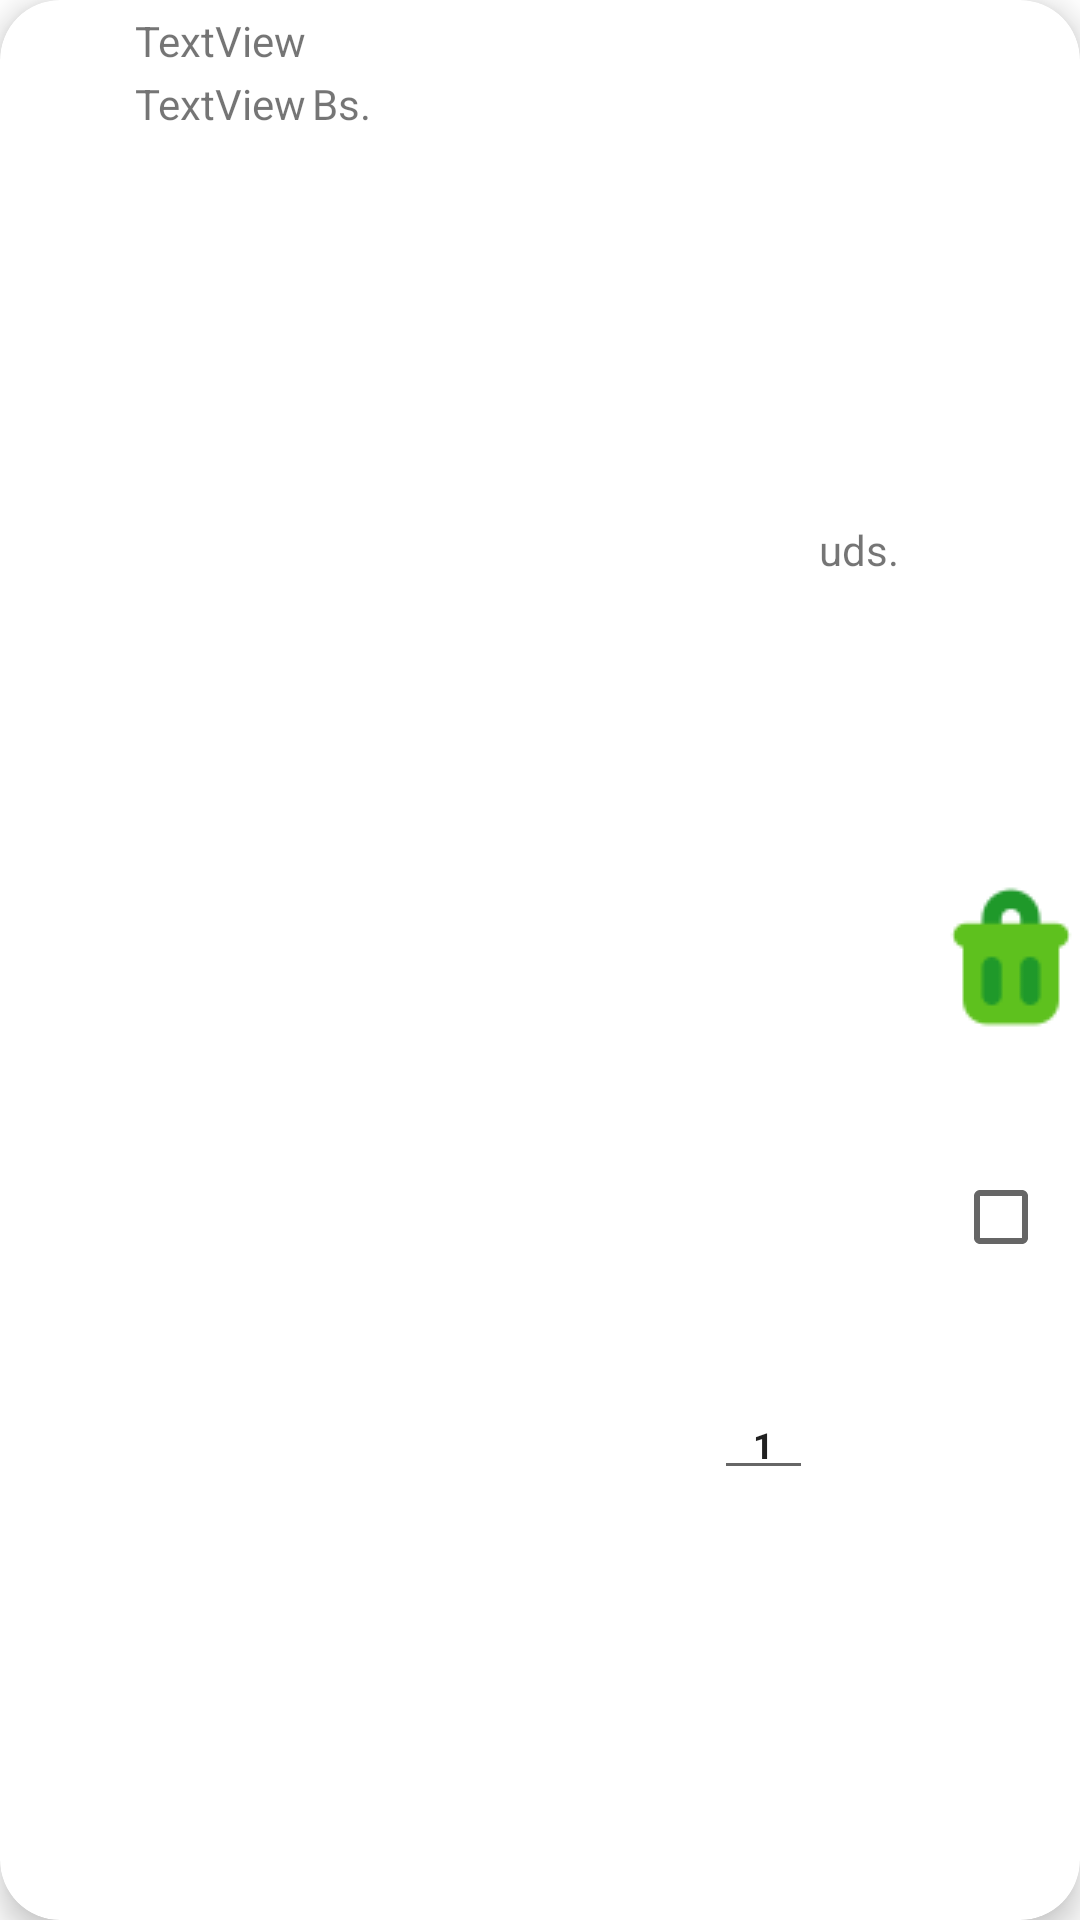

The Android layout XML behind this screen, and the referenced resources:
<!-- AndroidManifest.xml: application theme Theme.PrimerParcial -->
<!-- res/layout/itemseleccionarproductos.xml -->
<?xml version="1.0" encoding="utf-8"?>
<androidx.cardview.widget.CardView xmlns:android="http://schemas.android.com/apk/res/android"
    xmlns:app="http://schemas.android.com/apk/res-auto"
    xmlns:tools="http://schemas.android.com/tools"
    android:layout_width="match_parent"
    android:layout_height="wrap_content"
    android:layout_margin="6dp"
    android:layout_weight="1"
    android:foreground="?selectableItemBackground"
    app:cardCornerRadius="20dp"
    app:cardElevation="6dp"
    app:layout_rowWeight="1">


    <androidx.constraintlayout.widget.ConstraintLayout
        android:layout_width="match_parent"
        android:layout_height="match_parent">


        <ImageButton
            android:id="@+id/btnEliminar"
            android:layout_width="42dp"
            android:layout_height="48dp"
            android:layout_marginEnd="2dp"
            android:layout_marginRight="2dp"
            android:layout_marginBottom="2dp"
            android:background="@android:color/transparent"
            app:layout_constraintBottom_toBottomOf="parent"
            app:layout_constraintEnd_toEndOf="parent"
            app:layout_constraintTop_toTopOf="parent"
            app:srcCompat="@drawable/eliminar2" />

        <ImageView
            android:id="@+id/ivProductoDetalle"
            android:layout_width="33dp"
            android:layout_height="46dp"
            app:layout_constraintBottom_toBottomOf="parent"
            app:layout_constraintStart_toStartOf="parent"
            app:layout_constraintTop_toTopOf="parent"
            app:srcCompat="@drawable/ic_baseline_person_24" />

        <TextView
            android:id="@+id/tvnombreDetalle"
            android:layout_width="wrap_content"
            android:layout_height="wrap_content"
            android:layout_marginStart="12dp"
            android:layout_marginLeft="12dp"
            android:layout_marginTop="4dp"
            android:text="TextView"
            app:layout_constraintStart_toEndOf="@+id/ivProductoDetalle"
            app:layout_constraintTop_toTopOf="parent" />

        <TextView
            android:id="@+id/tvPrecioDetalle"
            android:layout_width="wrap_content"
            android:layout_height="wrap_content"
            android:layout_marginStart="12dp"
            android:layout_marginLeft="12dp"
            android:layout_marginTop="2dp"
            android:text="TextView"
            app:layout_constraintBottom_toBottomOf="parent"
            app:layout_constraintStart_toEndOf="@+id/ivProductoDetalle"
            app:layout_constraintTop_toBottomOf="@+id/tvnombreDetalle"
            app:layout_constraintVertical_bias="0.0" />

        <TextView
            android:id="@+id/textView17"
            android:layout_width="wrap_content"
            android:layout_height="wrap_content"
            android:layout_marginStart="2dp"
            android:layout_marginLeft="2dp"
            android:layout_marginTop="2dp"
            android:text="Bs."
            app:layout_constraintBottom_toBottomOf="parent"
            app:layout_constraintStart_toEndOf="@+id/tvPrecioDetalle"
            app:layout_constraintTop_toBottomOf="@+id/tvnombreDetalle"
            app:layout_constraintVertical_bias="0.0" />

        <TextView
            android:id="@+id/textView18"
            android:layout_width="wrap_content"
            android:layout_height="wrap_content"
            android:layout_marginTop="2dp"
            android:layout_marginBottom="2dp"
            android:text="uds."
            app:layout_constraintBottom_toBottomOf="parent"
            app:layout_constraintEnd_toStartOf="@+id/btnEliminar"
            app:layout_constraintHorizontal_bias="0.901"
            app:layout_constraintStart_toEndOf="@+id/textView17"
            app:layout_constraintTop_toBottomOf="@+id/tvnombreDetalle"
            app:layout_constraintVertical_bias="0.25" />

        <EditText
            android:id="@+id/edCantidadDetalle"
            style="@style/Widget.AppCompat.AutoCompleteTextView"
            android:layout_width="33dp"
            android:layout_height="33dp"
            android:layout_marginStart="8dp"
            android:layout_marginLeft="8dp"
            android:layout_marginEnd="2dp"
            android:layout_marginRight="2dp"
            android:ems="10"
            android:gravity="center"
            android:hint="1"
            android:inputType="numberDecimal"
            android:text="1"
            android:textSize="12sp"
            android:textStyle="bold"
            app:layout_constraintBottom_toBottomOf="parent"
            app:layout_constraintEnd_toStartOf="@+id/textView18"
            app:layout_constraintHorizontal_bias="1.0"
            app:layout_constraintStart_toEndOf="@+id/textView17"
            app:layout_constraintTop_toTopOf="parent"
            app:layout_constraintVertical_bias="0.764" />

        <CheckBox
            android:id="@+id/checkBoxDetalle"
            android:layout_width="36dp"
            android:layout_height="36dp"
            app:layout_constraintBottom_toBottomOf="parent"
            app:layout_constraintEnd_toEndOf="parent"
            app:layout_constraintHorizontal_bias="0.74"
            app:layout_constraintStart_toEndOf="@+id/textView18"
            app:layout_constraintTop_toTopOf="parent"
            app:layout_constraintVertical_bias="0.642" />

    </androidx.constraintlayout.widget.ConstraintLayout>

</androidx.cardview.widget.CardView>
<!-- resources referenced by this layout -->
<resources>
  <!-- drawable eliminar2: png bitmap (drawable, 788 bytes) -->
  <style name="Theme.PrimerParcial" parent="Theme.MaterialComponents.DayNight.NoActionBar">
          
          <item name="colorPrimary">@color/amarillo_700</item>
          <item name="colorPrimaryVariant">@color/black</item>
          <item name="colorOnPrimary">@color/black</item>
          
          <item name="colorSecondary">@color/teal_200</item>
          <item name="colorSecondaryVariant">@color/teal_700</item>
          <item name="colorOnSecondary">@color/black</item>
          
          <item name="android:statusBarColor" tools:targetApi="l">?attr/colorPrimaryVariant</item>
          
      </style>
  <color name="amarillo_700">#FBC02D</color>
  <color name="black">#FF000000</color>
  <color name="teal_200">#FF03DAC5</color>
  <color name="teal_700">#FF018786</color>
</resources>
